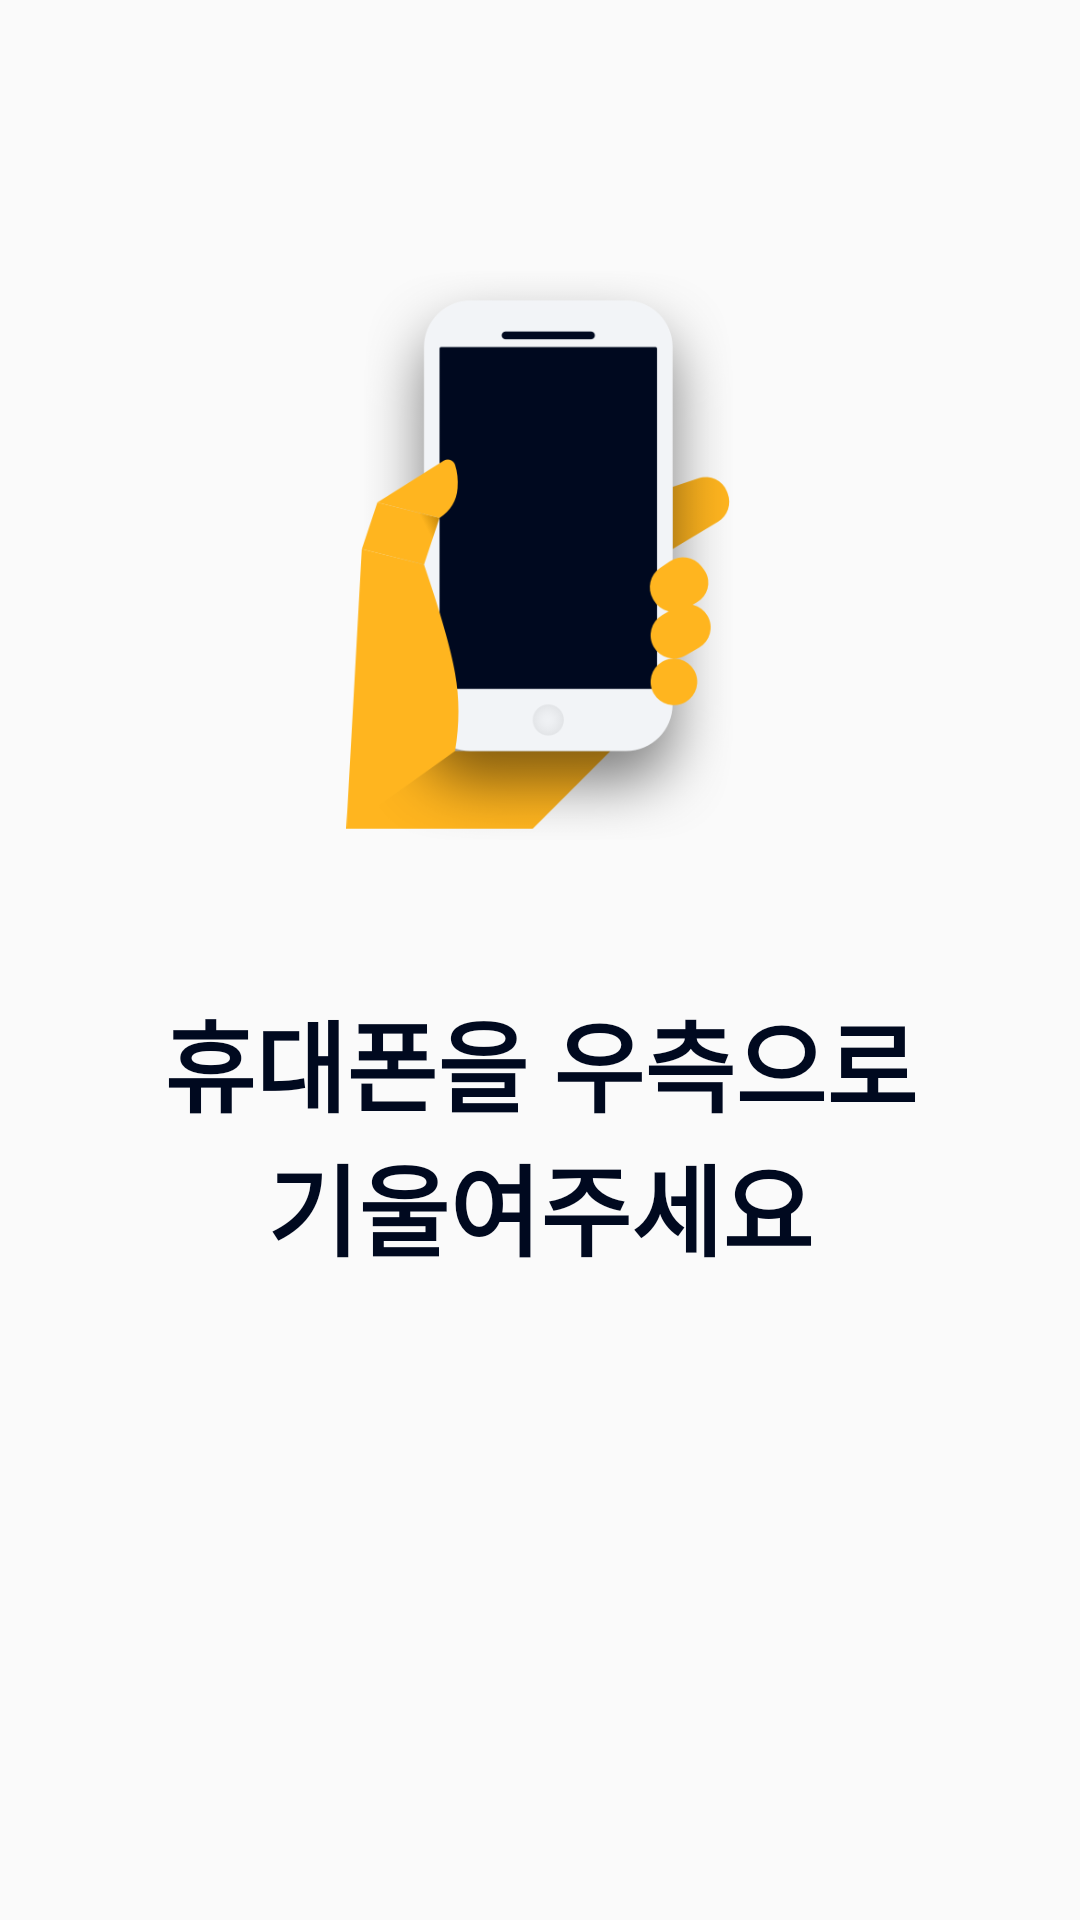

Reconstruct the res/layout file that produces this screen, plus the resources it refers to.
<!-- AndroidManifest.xml: application theme Theme.AppCompat.Light.NoActionBar -->
<!-- res/layout/activity_sensortest_right.xml -->
<?xml version="1.0" encoding="utf-8"?>
<LinearLayout xmlns:android="http://schemas.android.com/apk/res/android"
    xmlns:app="http://schemas.android.com/apk/res-auto"
    android:layout_width="300dp"
    android:layout_height="450dp"
    android:orientation="vertical"
    >

    <ImageView
        android:id="@+id/IMG_RIGHT"
        android:layout_width="146dp"
        android:layout_height="190dp"
        android:layout_gravity="center"
        android:layout_marginBottom="50dp"
        android:layout_marginTop="90dp"
        app:srcCompat="@mipmap/phone_stay" />

    <TextView
        android:id="@+id/textView4"
        android:layout_width="match_parent"
        android:layout_height="wrap_content"
        android:layout_marginLeft="10dp"
        android:layout_marginRight="10dp"
        android:text="@string/txtview_txt_sensortest_right"
        android:textAlignment="center"
        android:textColor="@color/colorTheSharpDarkNavyBlue"
        android:textSize="33dp"
        android:textStyle="bold" />

    <TextView
        android:id="@+id/textView5"
        android:layout_width="match_parent"
        android:layout_height="match_parent"
        android:layout_weight="1" />
</LinearLayout>
<!-- resources referenced by this layout -->
<resources>
  <color name="colorTheSharpDarkNavyBlue">#00091F</color>
  <!-- mipmap phone_stay: png bitmap (mipmap-hdpi, 17866 bytes) -->
  <string name="txtview_txt_sensortest_right">휴대폰을 우측으로\n기울여주세요</string>
</resources>
